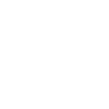
t = 0.00 s
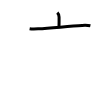
t = 2.00 s
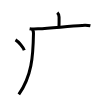
t = 4.00 s
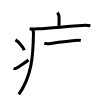
t = 6.00 s
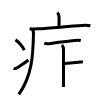
t = 8.00 s
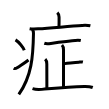
t = 10.00 s

The animated SVG that drew these frames (rendered in a browser with its animation timeline set to each time). Animation: 10 SMIL elements (animate=10); one cycle of 10.00 s.

<svg width="109px" height="109px" viewBox="0 0 px 109px" xmlns="http://www.w3.org/2000/svg" xmlns:xlink="http://www.w3.org/1999/xlink" xml:space="preserve" version="1.1"  baseProfile="full">
<path d="M57.31,12.63c1.03,1.03,1.76,2.87,1.76,4.4c0,0.79,0.08,4.4-0.07,9.21" style="fill:none;stroke:black;stroke-width:3;opacity:0">
  <animate attributeType="CSS" attributeName="opacity" from="0" to="1" begin="0s" dur="1s" repeatCount="0" fill="freeze" />
</path>
<path d="M29.63,28.73c2.25,0.4,5.83,0.3,8.49,0.13c14.21-0.9,31.04-2.62,44.01-3.4c2.83-0.17,5.47-0.23,8.25,0.37" style="fill:none;stroke:black;stroke-width:3;opacity:0">
  <animate attributeType="CSS" attributeName="opacity" from="0" to="1" begin="1s" dur="1s" repeatCount="0" fill="freeze" />
</path>
<path d="M32.24,29.5c1,1,1.26,2.75,1.24,4C33.12,57,31.62,76.12,18.81,94.47" style="fill:none;stroke:black;stroke-width:3;opacity:0">
  <animate attributeType="CSS" attributeName="opacity" from="0" to="1" begin="2s" dur="1s" repeatCount="0" fill="freeze" />
</path>
<path d="M15.5,39.88c3.09,1.83,7.98,7.53,8.75,10.38" style="fill:none;stroke:black;stroke-width:3;opacity:0">
  <animate attributeType="CSS" attributeName="opacity" from="0" to="1" begin="3s" dur="1s" repeatCount="0" fill="freeze" />
</path>
<path d="M13.67,68.22c1.08,0.65,2.06,0.54,3.46-0.39C22.88,64,24.25,63.3,28.5,60" style="fill:none;stroke:black;stroke-width:3;opacity:0">
  <animate attributeType="CSS" attributeName="opacity" from="0" to="1" begin="4s" dur="1s" repeatCount="0" fill="freeze" />
</path>
<path d="M44.31,43.25c1.83,0.67,4.71,0.38,6.57,0.16c6.71-0.78,16.31-2.5,24.24-2.99c1.87-0.12,3.8-0.28,5.65,0.13" style="fill:none;stroke:black;stroke-width:3;opacity:0">
  <animate attributeType="CSS" attributeName="opacity" from="0" to="1" begin="5s" dur="1s" repeatCount="0" fill="freeze" />
</path>
<path d="M61.96,45.03c1.13,1.13,1.56,2.6,1.56,5.03c0,15.25-0.02,31.67-0.02,36.86" style="fill:none;stroke:black;stroke-width:3;opacity:0">
  <animate attributeType="CSS" attributeName="opacity" from="0" to="1" begin="6s" dur="1s" repeatCount="0" fill="freeze" />
</path>
<path d="M64.88,63.62c3.41-0.31,9.26-1.04,14-1.45c1.29-0.11,2.74-0.39,4.02-0.1" style="fill:none;stroke:black;stroke-width:3;opacity:0">
  <animate attributeType="CSS" attributeName="opacity" from="0" to="1" begin="7s" dur="1s" repeatCount="0" fill="freeze" />
</path>
<path d="M45.19,59.17c0.95,0.95,1.62,2.71,1.62,4.88c0,6.7,0.07,14.95,0.07,23.87" style="fill:none;stroke:black;stroke-width:3;opacity:0">
  <animate attributeType="CSS" attributeName="opacity" from="0" to="1" begin="8s" dur="1s" repeatCount="0" fill="freeze" />
</path>
<path d="M32.51,88.67c3.05,1.02,6.29,0.99,9.46,0.7c10.73-0.99,25.36-2.74,42.52-2.98c2.63-0.04,5.63,0.11,8.25,1.13" style="fill:none;stroke:black;stroke-width:3;opacity:0">
  <animate attributeType="CSS" attributeName="opacity" from="0" to="1" begin="9s" dur="1s" repeatCount="0" fill="freeze" />
</path>
</svg>
